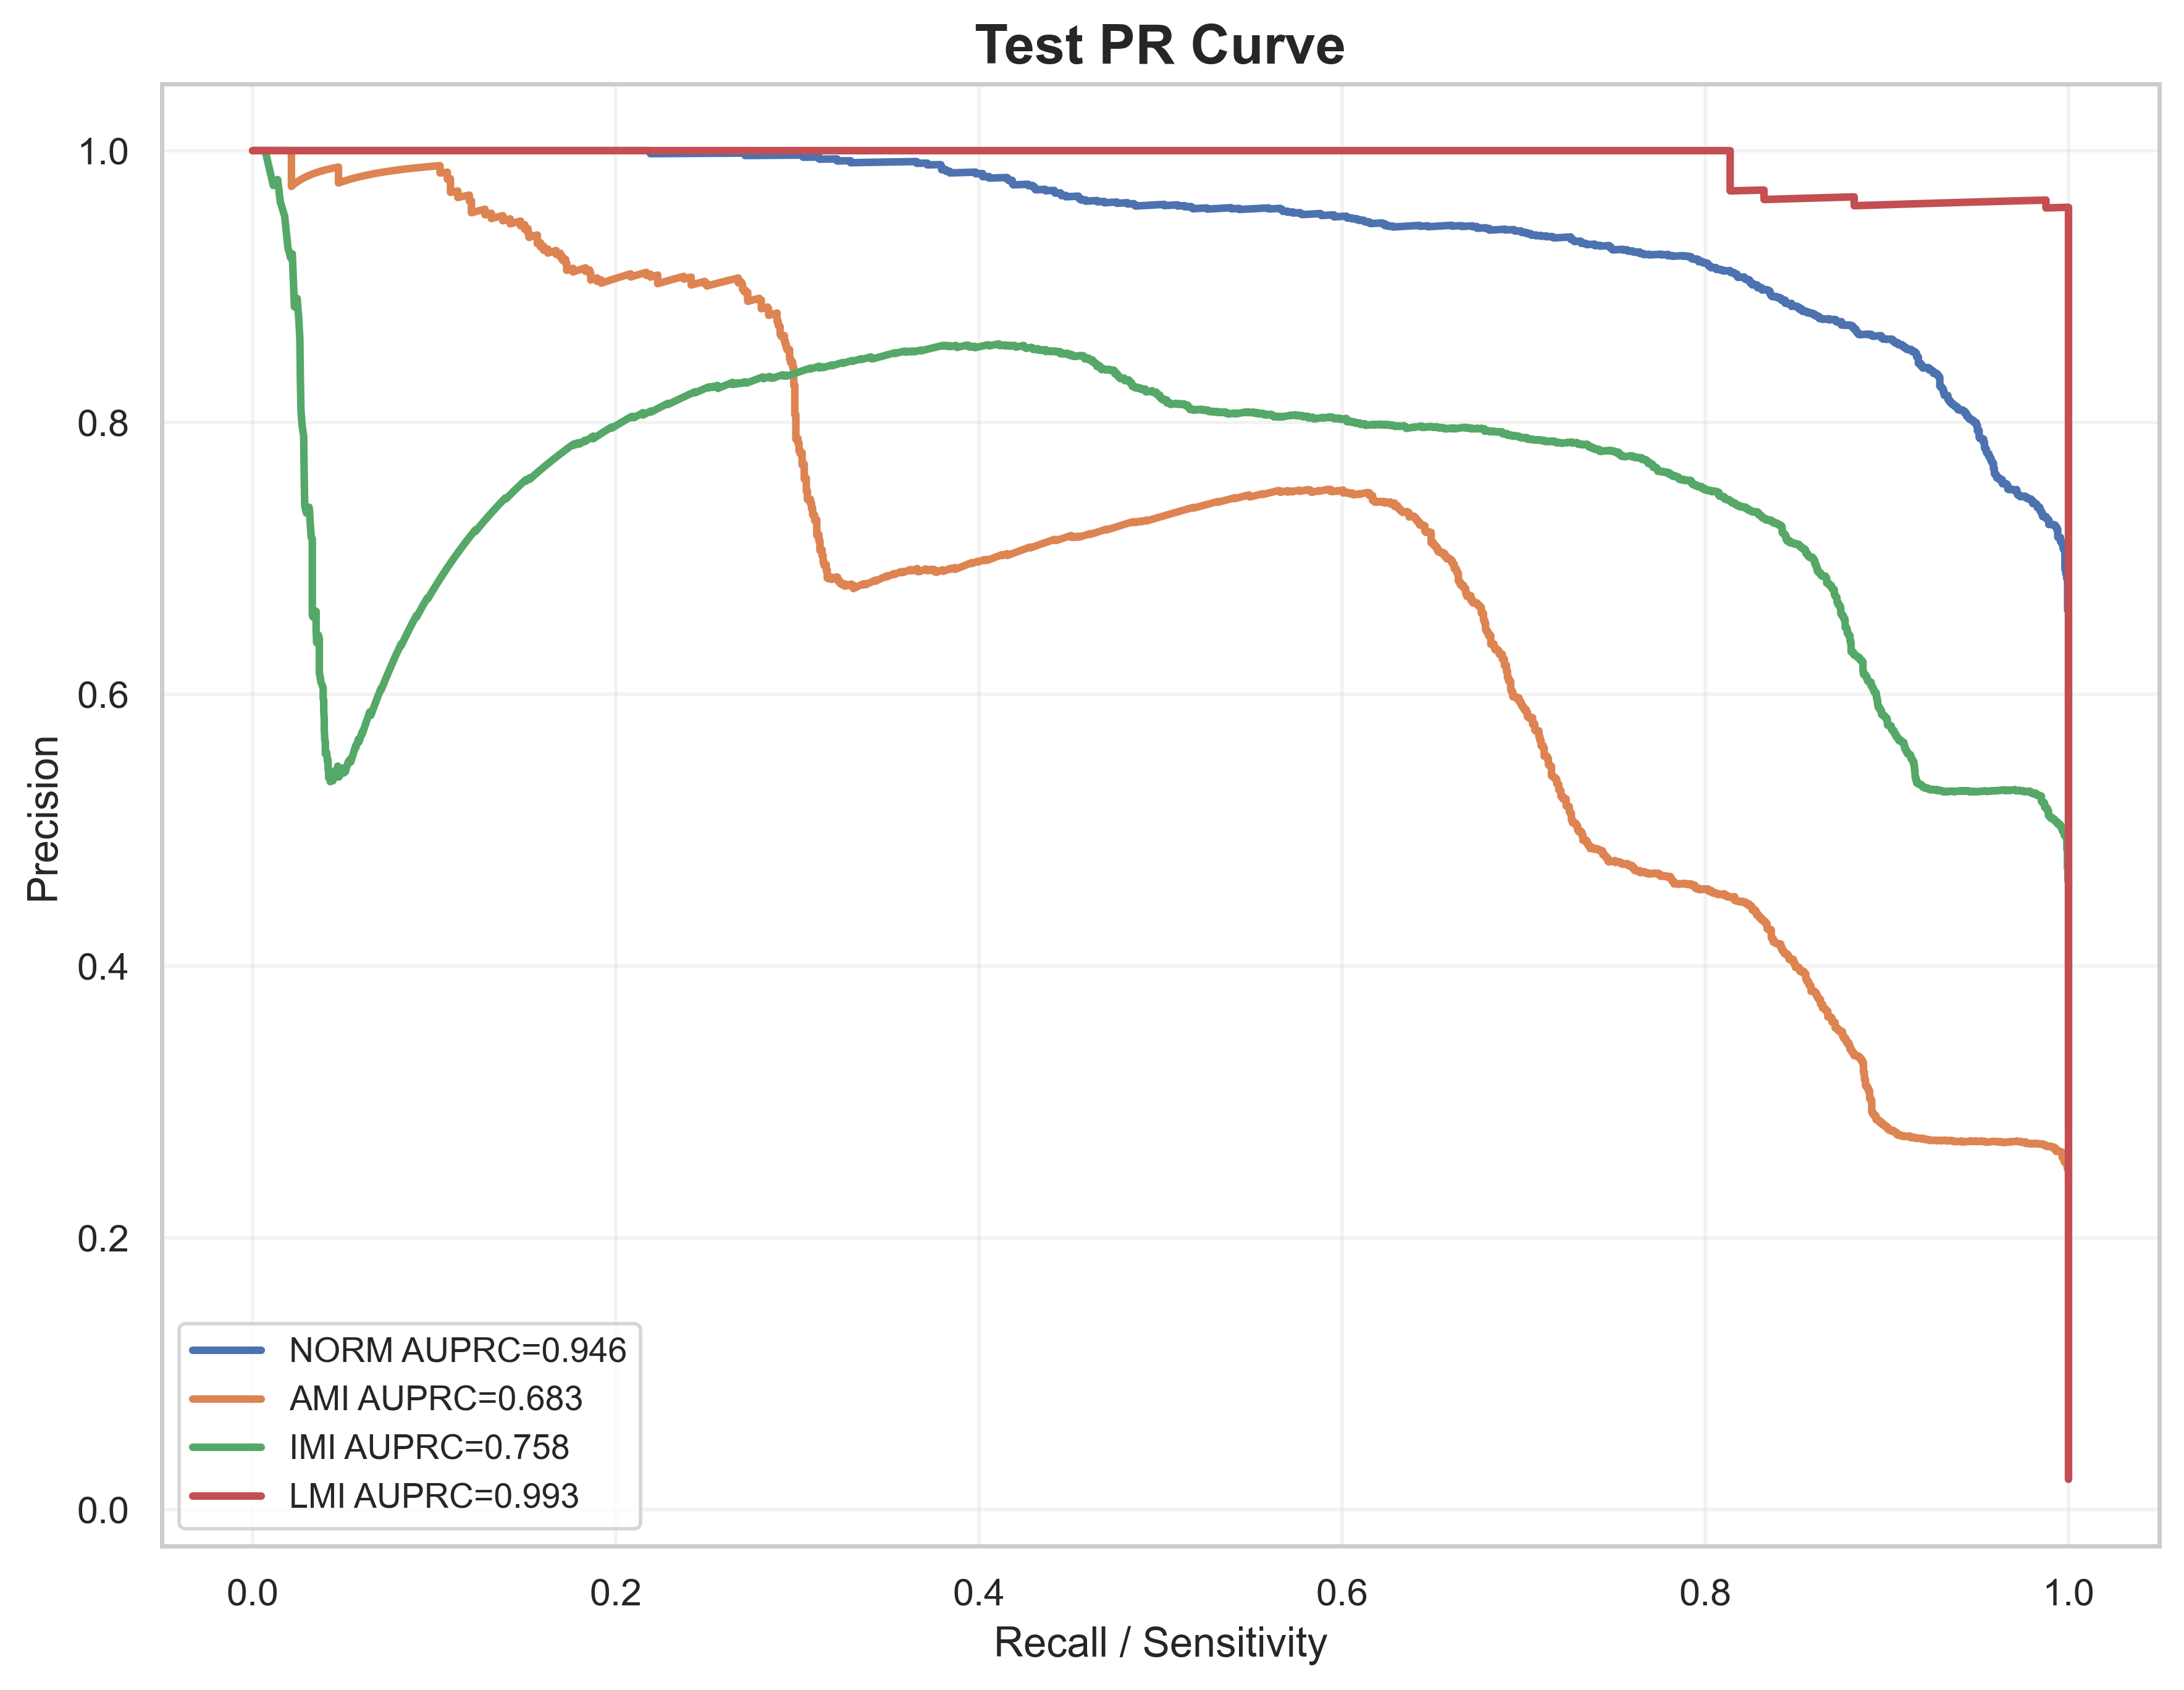

Data behind this chart, as committed beside it:
label, recall, precision, auprc
NORM, 1.0, 0.2792, 0.9463
NORM, 1.0, 0.2793, 0.9463
NORM, 1.0, 0.2793, 0.9463
NORM, 1.0, 0.2794, 0.9463
NORM, 1.0, 0.2794, 0.9463
NORM, 1.0, 0.2794, 0.9463
NORM, 1.0, 0.2795, 0.9463
NORM, 1.0, 0.2795, 0.9463
NORM, 1.0, 0.2795, 0.9463
NORM, 1.0, 0.2796, 0.9463
NORM, 1.0, 0.2796, 0.9463
NORM, 1.0, 0.2797, 0.9463
NORM, 1.0, 0.2797, 0.9463
NORM, 1.0, 0.2797, 0.9463
NORM, 1.0, 0.2798, 0.9463
NORM, 1.0, 0.2798, 0.9463
NORM, 1.0, 0.2799, 0.9463
NORM, 1.0, 0.2799, 0.9463
NORM, 1.0, 0.2799, 0.9463
NORM, 1.0, 0.28, 0.9463
NORM, 1.0, 0.28, 0.9463
NORM, 1.0, 0.28, 0.9463
NORM, 1.0, 0.2801, 0.9463
NORM, 1.0, 0.2801, 0.9463
NORM, 1.0, 0.2802, 0.9463
NORM, 1.0, 0.2802, 0.9463
NORM, 1.0, 0.2802, 0.9463
NORM, 1.0, 0.2803, 0.9463
NORM, 1.0, 0.2803, 0.9463
NORM, 1.0, 0.2804, 0.9463
NORM, 1.0, 0.2804, 0.9463
NORM, 1.0, 0.2804, 0.9463
NORM, 1.0, 0.2805, 0.9463
NORM, 1.0, 0.2805, 0.9463
NORM, 1.0, 0.2805, 0.9463
NORM, 1.0, 0.2806, 0.9463
NORM, 1.0, 0.2806, 0.9463
NORM, 1.0, 0.2807, 0.9463
NORM, 1.0, 0.2807, 0.9463
NORM, 1.0, 0.2807, 0.9463
NORM, 1.0, 0.2808, 0.9463
NORM, 1.0, 0.2808, 0.9463
NORM, 1.0, 0.2809, 0.9463
NORM, 1.0, 0.2809, 0.9463
NORM, 1.0, 0.2809, 0.9463
NORM, 1.0, 0.281, 0.9463
NORM, 1.0, 0.281, 0.9463
NORM, 1.0, 0.2811, 0.9463
NORM, 1.0, 0.2811, 0.9463
NORM, 1.0, 0.2811, 0.9463
NORM, 1.0, 0.2812, 0.9463
NORM, 1.0, 0.2812, 0.9463
NORM, 1.0, 0.2812, 0.9463
NORM, 1.0, 0.2813, 0.9463
NORM, 1.0, 0.2813, 0.9463
NORM, 1.0, 0.2814, 0.9463
NORM, 1.0, 0.2814, 0.9463
NORM, 1.0, 0.2814, 0.9463
NORM, 1.0, 0.2815, 0.9463
NORM, 1.0, 0.2815, 0.9463
... 28,756 more rows
